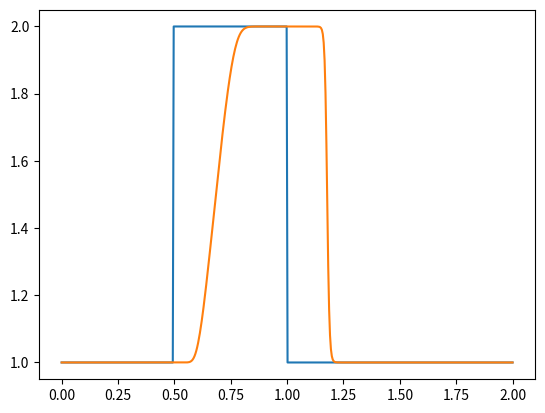

Write the Python code that produced this figure.
%load_ext autoreload
%autoreload 2

import numpy as np
import matplotlib.pyplot as plt
%matplotlib inline

nx = 500
dx = 2 / (nx - 1)
nt = 500 # Try values 20, 100, 500, 1000, 2000, 2600, ...
dt= .00025

u = np.ones(nx)
u[int(.5/dx) : int(1/dx+1)] = 2
plt.plot(np.linspace(0, 2, nx),u)

u_n = np.ones(nx) # temporal array

for n in range(nt):
    u_n = u.copy()
    for i in range(1, nx):
                 u[i] = u_n[i] - u_n[i] * (dt / dx) * (u_n[i] - u_n[i-1])

plt.plot(np.linspace(0, 2, nx),u)
